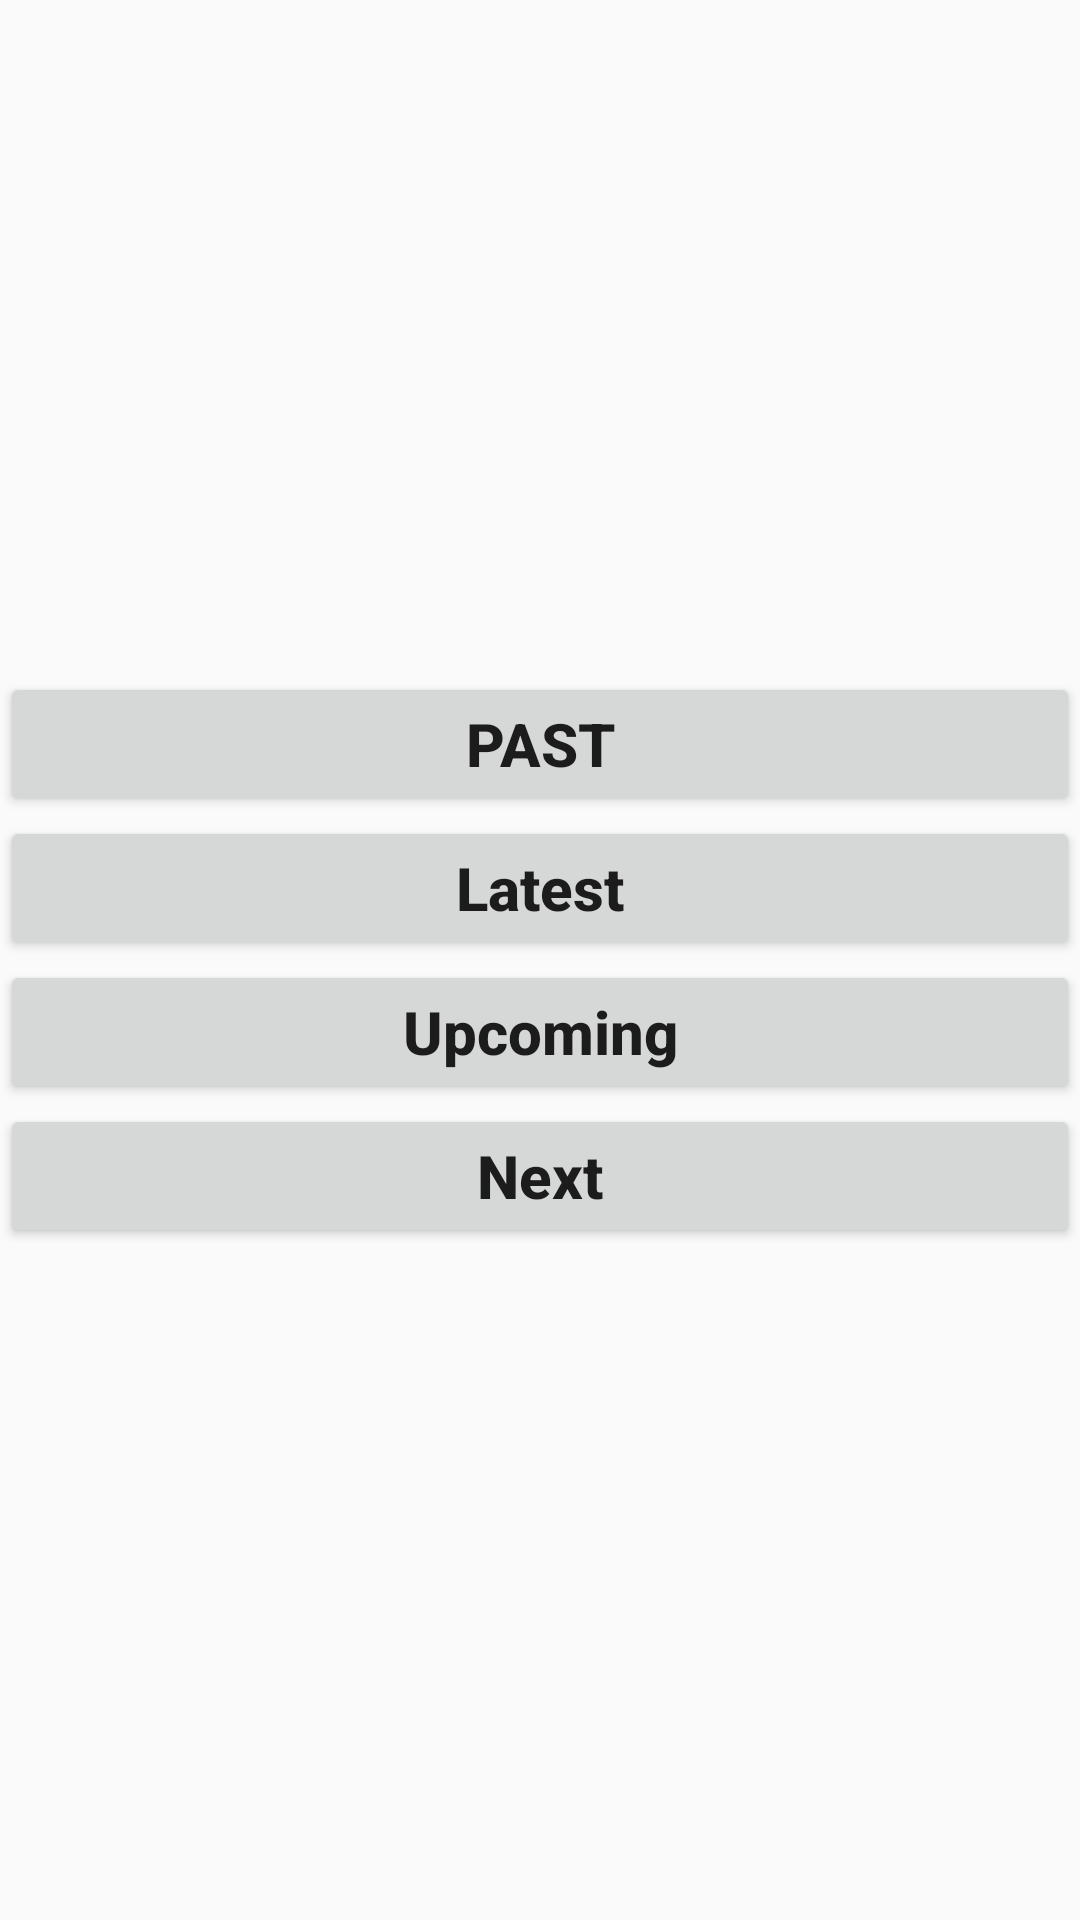

Produce the Android XML layout that renders to this screen, including the resource entries it uses.
<!-- AndroidManifest.xml: application theme Theme.FlightSpaceX -->
<!-- res/layout/launch_main_fragment.xml -->
<?xml version="1.0" encoding="utf-8"?>
<RelativeLayout xmlns:android="http://schemas.android.com/apk/res/android"
    xmlns:tools="http://schemas.android.com/tools"
    android:layout_width="fill_parent"
    android:layout_height="fill_parent"
    xmlns:app="http://schemas.android.com/apk/res-auto"
    tools:context=".activity.ui.Launchs.LaunchMainFragment">

    <LinearLayout
        android:layout_width="match_parent"
        android:layout_height="match_parent"
        android:orientation="vertical"
        android:gravity="center">
        <Button
            android:id="@+id/pastLaunchesButton"
            android:layout_width="fill_parent"
            android:layout_height="wrap_content"
            android:textStyle="bold"
            android:text="Past"
            android:textSize="20sp"
            android:clickable="true"/>

        <Button
            android:id="@+id/latestLaunchesButton"
            android:layout_width="fill_parent"
            android:layout_height="wrap_content"
            android:textStyle="bold"
            android:text="Latest"
            android:textSize="20sp"
            android:textIsSelectable="true"/>

        <Button
            android:id="@+id/upcomingLaunchesButton"
            android:layout_width="fill_parent"
            android:layout_height="wrap_content"
            android:textStyle="bold"
            android:text="Upcoming"
            android:textSize="20sp"
            android:textIsSelectable="true"/>

        <Button
            android:id="@+id/nextLaunchesButton"
            android:layout_width="fill_parent"
            android:layout_height="wrap_content"
            android:textStyle="bold"
            android:text="Next"
            android:textSize="20sp"
            android:textIsSelectable="true"/>


    </LinearLayout>

</RelativeLayout>
<!-- resources referenced by this layout -->
<resources>
  <style name="Theme.FlightSpaceX" parent="Theme.AppCompat.Light.DarkActionBar">
          
          <item name="colorPrimary">@color/purple_500</item>
          <item name="colorPrimaryDark">@color/purple_700</item>
          <item name="colorAccent">@color/teal_200</item>
          
      </style>
  <!-- not gathered from this repository: default colours our renderer supplied (Android Studio template values) -->
  <color name="purple_500">#FF6200EE</color>
  <color name="purple_700">#FF3700B3</color>
  <color name="teal_200">#FF03DAC5</color>
</resources>
